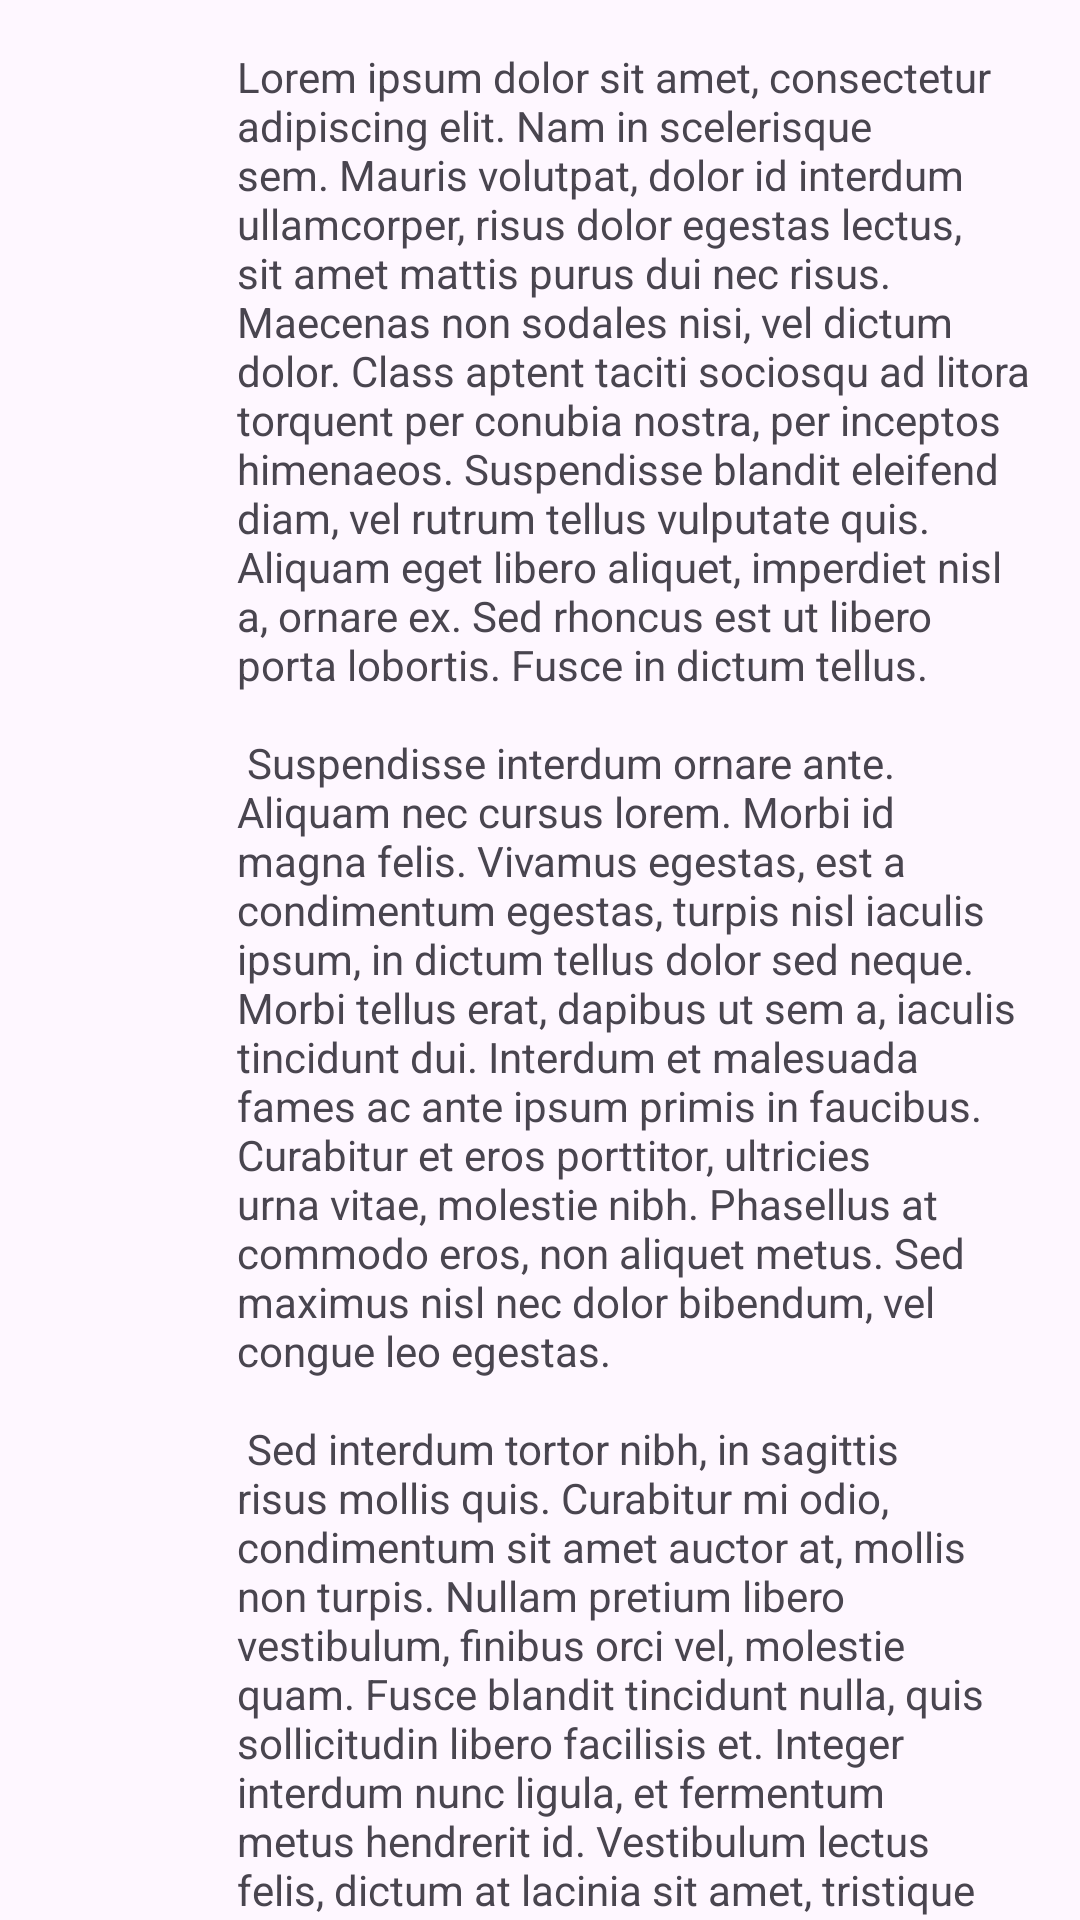

Write the Android layout XML for this screen, with the resource values it uses.
<!-- AndroidManifest.xml: application theme Theme.Accenture_Ground_Truth -->
<!-- res/layout/fragment_second.xml -->
<?xml version="1.0" encoding="utf-8"?>
<androidx.core.widget.NestedScrollView xmlns:android="http://schemas.android.com/apk/res/android"
    xmlns:app="http://schemas.android.com/apk/res-auto"
    xmlns:tools="http://schemas.android.com/tools"
    android:layout_width="match_parent"
    android:layout_height="match_parent"
    tools:context=".SecondFragment">

    <androidx.constraintlayout.widget.ConstraintLayout
        android:layout_width="match_parent"
        android:layout_height="match_parent"
        android:padding="16dp">

        <TextView
            android:id="@+id/textview_second"
            android:layout_width="265dp"
            android:layout_height="783dp"
            android:layout_marginBottom="4dp"
            android:text="@string/lorem_ipsum"
            app:layout_constraintBottom_toBottomOf="parent"
            app:layout_constraintEnd_toEndOf="parent"
            app:layout_constraintHorizontal_bias="1.0"
            app:layout_constraintStart_toStartOf="parent" />
    </androidx.constraintlayout.widget.ConstraintLayout>
</androidx.core.widget.NestedScrollView>
<!-- resources referenced by this layout -->
<resources>
  <string name="lorem_ipsum">
          Lorem ipsum dolor sit amet, consectetur adipiscing elit. Nam in scelerisque sem. Mauris
          volutpat, dolor id interdum ullamcorper, risus dolor egestas lectus, sit amet mattis purus
          dui nec risus. Maecenas non sodales nisi, vel dictum dolor. Class aptent taciti sociosqu ad
          litora torquent per conubia nostra, per inceptos himenaeos. Suspendisse blandit eleifend
          diam, vel rutrum tellus vulputate quis. Aliquam eget libero aliquet, imperdiet nisl a,
          ornare ex. Sed rhoncus est ut libero porta lobortis. Fusce in dictum tellus.\n\n
          Suspendisse interdum ornare ante. Aliquam nec cursus lorem. Morbi id magna felis. Vivamus
          egestas, est a condimentum egestas, turpis nisl iaculis ipsum, in dictum tellus dolor sed
          neque. Morbi tellus erat, dapibus ut sem a, iaculis tincidunt dui. Interdum et malesuada
          fames ac ante ipsum primis in faucibus. Curabitur et eros porttitor, ultricies urna vitae,
          molestie nibh. Phasellus at commodo eros, non aliquet metus. Sed maximus nisl nec dolor
          bibendum, vel congue leo egestas.\n\n
          Sed interdum tortor nibh, in sagittis risus mollis quis. Curabitur mi odio, condimentum sit
          amet auctor at, mollis non turpis. Nullam pretium libero vestibulum, finibus orci vel,
          molestie quam. Fusce blandit tincidunt nulla, quis sollicitudin libero facilisis et. Integer
          interdum nunc ligula, et fermentum metus hendrerit id. Vestibulum lectus felis, dictum at
          lacinia sit amet, tristique id quam. Cras eu consequat dui. Suspendisse sodales nunc ligula,
          in lobortis sem porta sed. Integer id ultrices magna, in luctus elit. Sed a pellentesque
          est.\n\n
          Aenean nunc velit, lacinia sed dolor sed, ultrices viverra nulla. Etiam a venenatis nibh.
          Morbi laoreet, tortor sed facilisis varius, nibh orci rhoncus nulla, id elementum leo dui
          non lorem. Nam mollis ipsum quis auctor varius. Quisque elementum eu libero sed commodo. In
          eros nisl, imperdiet vel imperdiet et, scelerisque a mauris. Pellentesque varius ex nunc,
          quis imperdiet eros placerat ac. Duis finibus orci et est auctor tincidunt. Sed non viverra
          ipsum. Nunc quis augue egestas, cursus lorem at, molestie sem. Morbi a consectetur ipsum, a
          placerat diam. Etiam vulputate dignissim convallis. Integer faucibus mauris sit amet finibus
          convallis.\n\n
          Phasellus in aliquet mi. Pellentesque habitant morbi tristique senectus et netus et
          malesuada fames ac turpis egestas. In volutpat arcu ut felis sagittis, in finibus massa
          gravida. Pellentesque id tellus orci. Integer dictum, lorem sed efficitur ullamcorper,
          libero justo consectetur ipsum, in mollis nisl ex sed nisl. Donec maximus ullamcorper
          sodales. Praesent bibendum rhoncus tellus nec feugiat. In a ornare nulla. Donec rhoncus
          libero vel nunc consequat, quis tincidunt nisl eleifend. Cras bibendum enim a justo luctus
          vestibulum. Fusce dictum libero quis erat maximus, vitae volutpat diam dignissim.
      </string>
  <style name="Theme.Accenture_Ground_Truth" parent="Base.Theme.Accenture_Ground_Truth" />
  <style name="Base.Theme.Accenture_Ground_Truth" parent="Theme.Material3.DayNight.NoActionBar">
          
          
      </style>
</resources>
